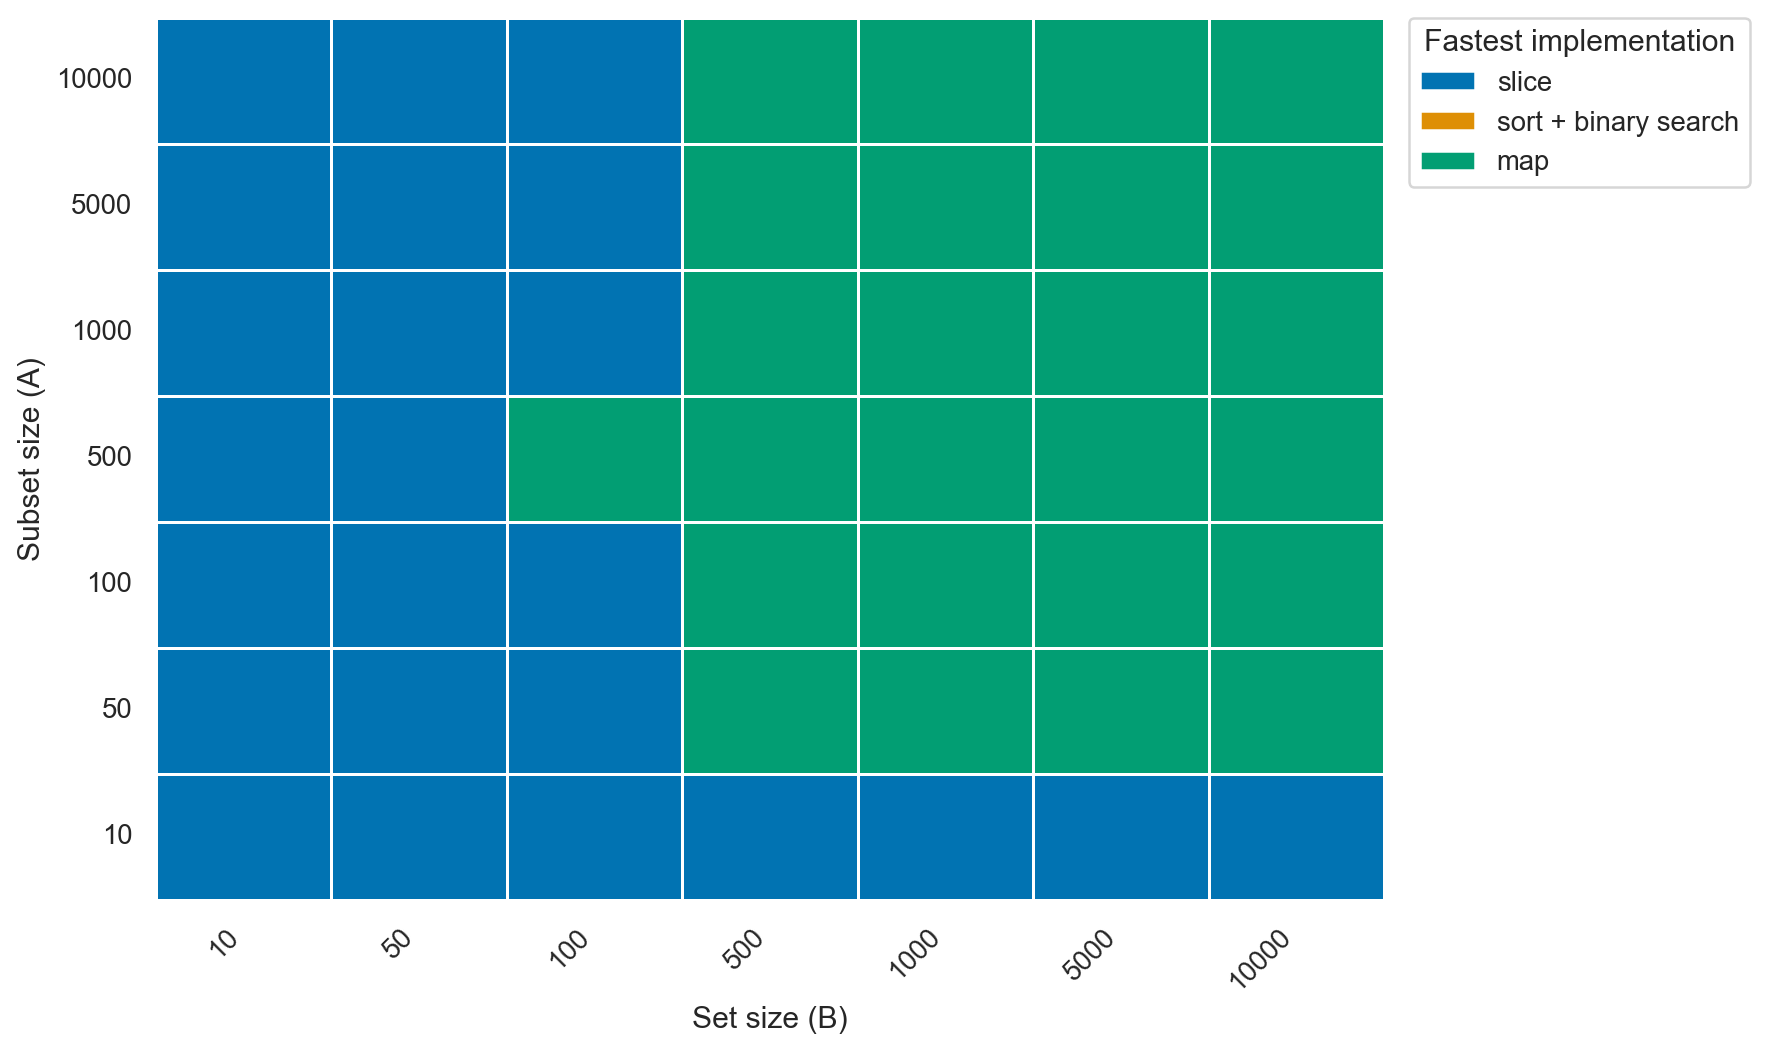

Values plotted in this chart, from the file beside it:
goos: darwin
goarch: arm64
pkg: github.com/lunemec/go-rule-of-thumb…
cpu: Apple M5
, BenchmarkSubset-map.txt, , BenchmarkSubset-slice.txt, , , , BenchmarkSubset-slice_sort_binsearch.txt, , , 
, sec/op, CI, sec/op, CI, vs base, P, sec/op, CI, vs base, P
Subset/size=10_subset=10-10, 2.4145000000000003e-07, 15%, 1.3425e-08, 29%, -94.44%, p=0.002 n=6, 9.025500000000001e-08, 30%, -62.62%, p=0.002 n=6
Subset/size=50_subset=10-10, 3.6400000000000003e-07, 0%, 5.717e-08, 0%, -84.29%, p=0.002 n=6, 2.2815000000000004e-07, 1%, -37.32%, p=0.002 n=6
Subset/size=100_subset=10-10, 5.435500000000001e-07, 0%, 9.868500000000001e-08, 0%, -81.84%, p=0.002 n=6, 3.6935e-07, 1%, -32.05%, p=0.002 n=6
Subset/size=500_subset=10-10, 1.819e-06, 0%, 7.138e-07, 1%, -60.76%, p=0.002 n=6, 1.638e-06, 2%, -9.95%, p=0.002 n=6
Subset/size=1000_subset=10-10, 3.4175e-06, 0%, 1.1935e-06, 0%, -65.08%, p=0.002 n=6, 3.553e-06, 3%, +3.96%, p=0.002 n=6
Subset/size=5000_subset=10-10, 1.62045e-05, 7%, 5.975e-06, 48%, -63.13%, p=0.002 n=6, 1.76795e-05, 3%, +9.10%, p=0.002 n=6
Subset/size=10000_subset=10-10, 3.2219500000000006e-05, 3%, 1.08095e-05, 39%, -66.45%, p=0.002 n=6, 3.0468e-05, 1%, -5.44%, p=0.002 n=6
Subset/size=10_subset=50-10, 7.138e-07, 1%, 1.0675000000000001e-07, 3%, -85.04%, p=0.002 n=6, 4.2695e-07, 3%, -40.19%, p=0.002 n=6
Subset/size=50_subset=50-10, 8.960500000000001e-07, 0%, 3.2360000000000007e-07, 1%, -63.89%, p=0.002 n=6, 7.473e-07, 3%, -16.60%, p=0.002 n=6
Subset/size=100_subset=50-10, 1.0395e-06, 1%, 6.474e-07, 2%, -37.72%, p=0.002 n=6, 9.204000000000001e-07, 2%, -11.46%, p=0.002 n=6
Subset/size=500_subset=50-10, 2.3005000000000003e-06, 0%, 3.0535000000000005e-06, 6%, +32.73%, p=0.002 n=6, 2.879e-06, 2%, +25.15%, p=0.002 n=6
Subset/size=1000_subset=50-10, 3.948e-06, 0%, 5.393000000000001e-06, 0%, +36.60%, p=0.002 n=6, 5.2355e-06, 1%, +32.61%, p=0.002 n=6
Subset/size=5000_subset=50-10, 1.67595e-05, 1%, 2.5924500000000002e-05, 0%, +54.69%, p=0.002 n=6, 2.6517000000000004e-05, 2%, +58.22%, p=0.002 n=6
Subset/size=10000_subset=50-10, 3.27605e-05, 0%, 5.1823e-05, 1%, +58.19%, p=0.002 n=6, 5.1771500000000004e-05, 2%, +58.03%, p=0.002 n=6
Subset/size=10_subset=100-10, 1.4095000000000002e-06, 1%, 3.1595e-07, 1%, -77.58%, p=0.002 n=6, 1.0705000000000002e-06, 2%, -24.05%, p=0.002 n=6
Subset/size=50_subset=100-10, 1.5550000000000001e-06, 1%, 8.383e-07, 1%, -46.09%, p=0.002 n=6, 1.415e-06, 2%, -9.00%, p=0.002 n=6
Subset/size=100_subset=100-10, 1.7020000000000002e-06, 0%, 1.2935e-06, 1%, -24.00%, p=0.002 n=6, 1.6835e-06, 1%, -1.09%, p=0.022 n=6
Subset/size=500_subset=100-10, 3.005e-06, 4%, 5.484500000000001e-06, 1%, +82.51%, p=0.002 n=6, 4.197000000000001e-06, 1%, +39.67%, p=0.002 n=6
Subset/size=1000_subset=100-10, 4.594e-06, 1%, 1.1972500000000001e-05, 1%, +160.61%, p=0.002 n=6, 7.304500000000001e-06, 4%, +59.00%, p=0.002 n=6
Subset/size=5000_subset=100-10, 1.74265e-05, 1%, 5.67065e-05, 1%, +225.40%, p=0.002 n=6, 3.20365e-05, 6%, +83.84%, p=0.002 n=6
Subset/size=10000_subset=100-10, 3.37485e-05, 0%, 0.000124, 0%, +267.45%, p=0.002 n=6, 6.3894e-05, 1%, +89.32%, p=0.002 n=6
Subset/size=10_subset=500-10, 7.4310000000000005e-06, 0%, 1.1920000000000002e-06, 2%, -83.96%, p=0.002 n=6, 7.882500000000001e-06, 0%, +6.08%, p=0.002 n=6
Subset/size=50_subset=500-10, 7.683e-06, 1%, 4.544000000000001e-06, 1%, -40.86%, p=0.002 n=6, 8.172e-06, 0%, +6.36%, p=0.002 n=6
Subset/size=100_subset=500-10, 7.725000000000001e-06, 0%, 8.462000000000001e-06, 0%, +9.54%, p=0.002 n=6, 8.683000000000001e-06, 0%, +12.40%, p=0.002 n=6
Subset/size=500_subset=500-10, 9.1105e-06, 0%, 2.70145e-05, 0%, +196.52%, p=0.002 n=6, 1.1919e-05, 0%, +30.83%, p=0.002 n=6
Subset/size=1000_subset=500-10, 1.0692e-05, 1%, 4.98315e-05, 0%, +366.06%, p=0.002 n=6, 1.61255e-05, 0%, +50.82%, p=0.002 n=6
Subset/size=5000_subset=500-10, 2.3757500000000004e-05, 0%, 0.0002645, 0%, +1013.36%, p=0.002 n=6, 4.94225e-05, 0%, +108.03%, p=0.002 n=6
Subset/size=10000_subset=500-10, 4.012550000000001e-05, 0%, 0.0005253, 0%, +1209.23%, p=0.002 n=6, 9.147650000000001e-05, 0%, +127.98%, p=0.002 n=6
Subset/size=10_subset=1000-10, 1.7512500000000002e-05, 5%, 2.1690000000000003e-06, 0%, -87.61%, p=0.002 n=6, 1.7333e-05, 0%, ~, p=0.485 n=6
Subset/size=50_subset=1000-10, 1.73345e-05, 11%, 9.0905e-06, 1%, -47.56%, p=0.002 n=6, 1.7733500000000002e-05, 0%, ~, p=0.065 n=6
Subset/size=100_subset=1000-10, 1.7581e-05, 3%, 1.5148000000000001e-05, 0%, -13.84%, p=0.002 n=6, 1.827e-05, 1%, +3.92%, p=0.002 n=6
Subset/size=500_subset=1000-10, 1.8788e-05, 16%, 6.4601e-05, 0%, +243.84%, p=0.002 n=6, 2.21075e-05, 0%, +17.67%, p=0.002 n=6
Subset/size=1000_subset=1000-10, 1.9930500000000002e-05, 1%, 9.5994e-05, 0%, +381.64%, p=0.002 n=6, 2.6180000000000003e-05, 0%, +31.36%, p=0.002 n=6
Subset/size=5000_subset=1000-10, 3.22595e-05, 1%, 0.0004782, 0%, +1382.39%, p=0.002 n=6, 6.2643e-05, 1%, +94.18%, p=0.002 n=6
Subset/size=10000_subset=1000-10, 4.936650000000001e-05, 1%, 0.000944, 0%, +1812.26%, p=0.002 n=6, 0.0001091, 0%, +120.97%, p=0.002 n=6
Subset/size=10_subset=5000-10, 9.685500000000001e-05, 0%, 8.323e-06, 0%, -91.41%, p=0.002 n=6, 0.0001051, 1%, +8.48%, p=0.002 n=6
Subset/size=50_subset=5000-10, 9.7646e-05, 1%, 4.17045e-05, 0%, -57.29%, p=0.002 n=6, 0.0001043, 1%, +6.83%, p=0.002 n=6
Subset/size=100_subset=5000-10, 9.88455e-05, 1%, 7.30225e-05, 0%, -26.12%, p=0.002 n=6, 0.0001058, 2%, +7.07%, p=0.002 n=6
Subset/size=500_subset=5000-10, 9.942350000000001e-05, 1%, 0.0003593, 0%, +261.40%, p=0.002 n=6, 0.0001097, 2%, +10.29%, p=0.002 n=6
Subset/size=1000_subset=5000-10, 0.0001009, 1%, 0.0007283, 0%, +621.59%, p=0.002 n=6, 0.000116, 3%, +14.92%, p=0.002 n=6
Subset/size=5000_subset=5000-10, 0.0001144, 0%, 0.002226, 0%, +1846.25%, p=0.002 n=6, 0.0002506, 6%, +119.08%, p=0.002 n=6
Subset/size=10000_subset=5000-10, 0.0001319, 0%, 0.004513, 0%, +3322.82%, p=0.002 n=6, 0.0003776, 5%, +186.37%, p=0.002 n=6
Subset/size=10_subset=10000-10, 0.000216, 0%, 1.7009000000000003e-05, 0%, -92.13%, p=0.002 n=6, 0.0002755, 28%, +27.53%, p=0.002 n=6
Subset/size=50_subset=10000-10, 0.0002153, 2%, 8.127500000000001e-05, 0%, -62.25%, p=0.002 n=6, 0.0002773, 24%, +28.82%, p=0.002 n=6
Subset/size=100_subset=10000-10, 0.0002172, 1%, 0.0001389, 0%, -36.04%, p=0.002 n=6, 0.0002897, 21%, +33.39%, p=0.002 n=6
Subset/size=500_subset=10000-10, 0.000217, 0%, 0.0007325, 1%, +237.49%, p=0.002 n=6, 0.0002855, 19%, +31.54%, p=0.002 n=6
Subset/size=1000_subset=10000-10, 0.0002201, 0%, 0.001437, 0%, +552.85%, p=0.002 n=6, 0.0003098, 18%, +40.77%, p=0.002 n=6
Subset/size=5000_subset=10000-10, 0.0002343, 2%, 0.006187, 0%, +2540.25%, p=0.002 n=6, 0.000512, 7%, +118.52%, p=0.002 n=6
Subset/size=10000_subset=10000-10, 0.0002526, 1%, 0.008662, 0%, +3329.37%, p=0.002 n=6, 0.0008009, 6%, +217.09%, p=0.002 n=6
geomean, 1.52024793587581e-05, , 1.951434467894066e-05, , +28.36%, , 1.8812597234685642e-05, , +23.75%, 
, BenchmarkSubset-map.txt, , BenchmarkSubset-slice.txt, , , , BenchmarkSubset-slice_sort_binsearch.txt, , , 
, B/op, CI, B/op, CI, vs base, P, B/op, CI, vs base, P
Subset/size=10_subset=10-10, 656, 0%, 0, 0%, -100.00%, p=0.002 n=6, 160, 0%, -75.61%, p=0.002 n=6
Subset/size=50_subset=10-10, 656, 0%, 0, 0%, -100.00%, p=0.002 n=6, 160, 0%, -75.61%, p=0.002 n=6
Subset/size=100_subset=10-10, 656, 0%, 0, 0%, -100.00%, p=0.002 n=6, 160, 0%, -75.61%, p=0.002 n=6
... 99 more rows
